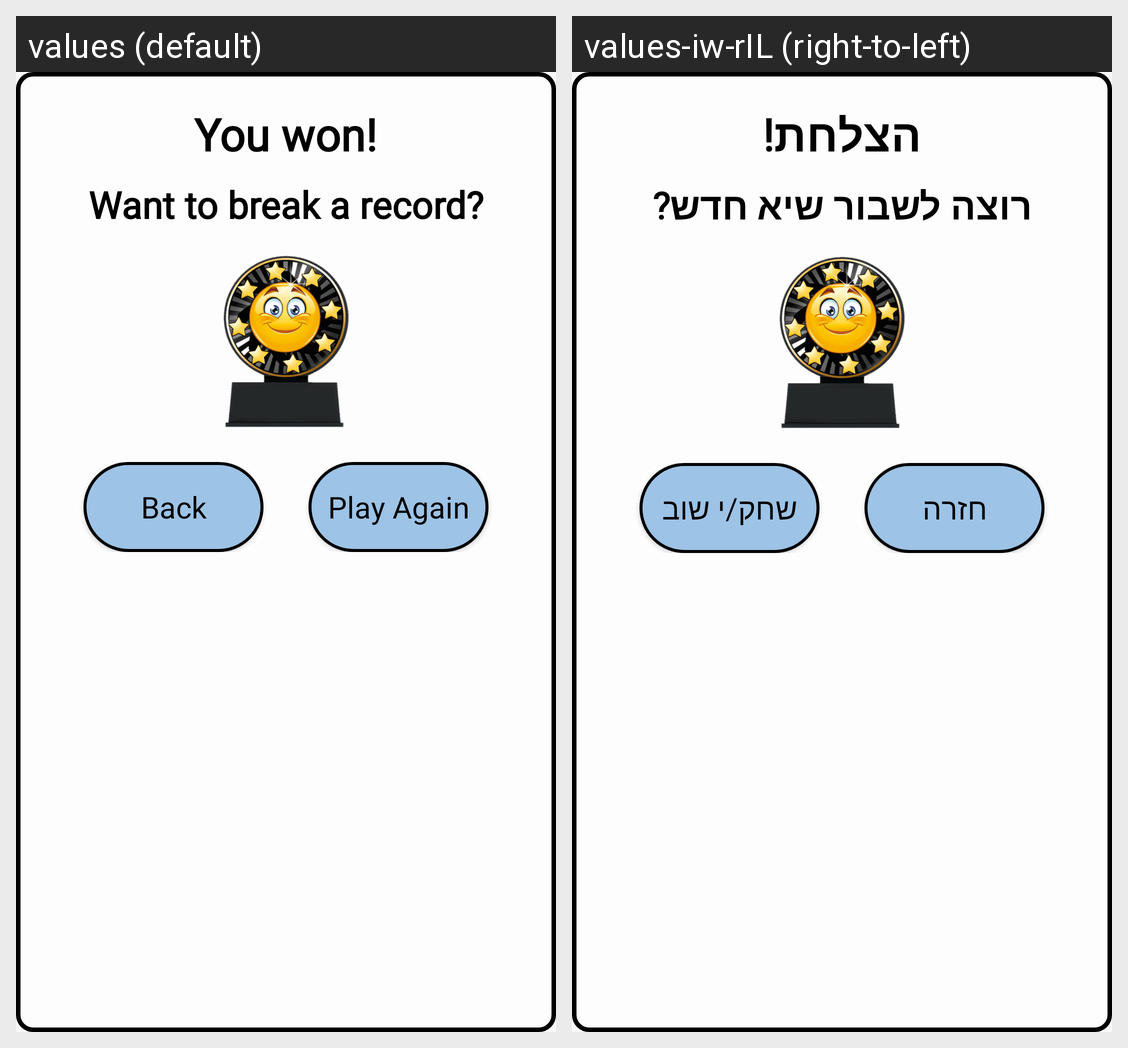

The same Android screen rendered under two of its app's locales, left to right. List the strings drawn on it with the default value and each locale's translation.
Android screen res/layout/win_no_highscore_dialog.xml rendered under 2 locales, left to right: values (default), values-iw-rIL (right-to-left). Device: Nexus 5 (rendered at 1080×1920; each locale shown at half size, 540×960, under a caption strip naming it); theme AppTheme.
Strings drawn on this screen, with the default value and each locale's value (text and hints the layout hard-codes, and strings that could not be matched under every locale, appear in the picture but are not listed):

winner_str3
  values: You won!
  values-iw-rIL: הצלחת!

winner_str4
  values: Want to break a record?
  values-iw-rIL: רוצה לשבור שיא חדש?

back_btn
  values: Back
  values-iw-rIL: חזרה

play_again
  values: Play Again
  values-iw-rIL: שחק/י שוב
